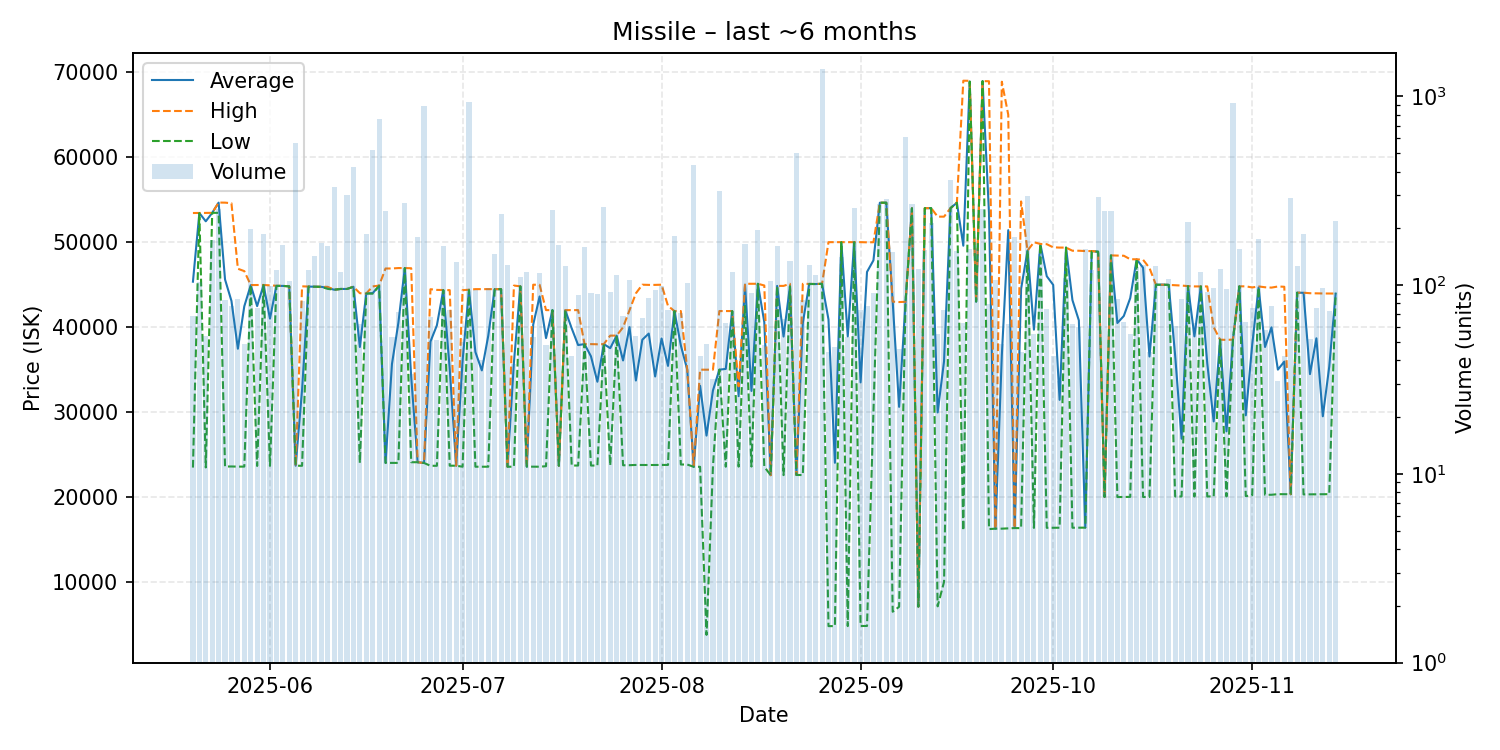

The table this chart was drawn from, first rows:
date, average, highest, lowest, order_count, volume
2025-05-20, 45347, 53430, 23470, 44, 69
2025-05-21, 53430, 53430, 53420, 61, 104
2025-05-22, 52453, 53440, 23485, 34, 54
2025-05-23, 53450, 53450, 53450, 51, 173
2025-05-24, 54650, 54660, 53450, 47, 253
2025-05-25, 45607, 54650, 23590, 60, 83
2025-05-26, 43079, 54580, 23600, 56, 78
2025-05-27, 37458, 46870, 23580, 46, 84
2025-05-28, 42452, 46590, 23585, 41, 49
2025-05-29, 44930, 44950, 44920, 59, 199
2025-05-30, 42470, 44950, 23660, 64, 76
2025-05-31, 44950, 44960, 44950, 64, 187
2025-06-01, 40998, 44910, 23670, 67, 99
2025-06-02, 44850, 44870, 44850, 44, 121
2025-06-03, 44850, 44850, 44850, 55, 164
2025-06-04, 44800, 44800, 44800, 47, 105
2025-06-05, 23690, 23690, 23690, 46, 568
2025-06-06, 32629, 44800, 23680, 60, 82
2025-06-07, 44770, 44770, 44770, 48, 121
2025-06-08, 44750, 44750, 44750, 58, 142
2025-06-09, 44740, 44740, 44740, 48, 167
2025-06-10, 44615, 44740, 44500, 55, 162
2025-06-11, 44400, 44400, 44400, 58, 332
2025-06-12, 44490, 44490, 44490, 44, 118
2025-06-13, 44490, 44490, 44490, 57, 299
2025-06-14, 44750, 44750, 44750, 61, 424
2025-06-15, 37660, 43990, 24020, 48, 62
2025-06-16, 43960, 43960, 43960, 36, 186
2025-06-17, 44000, 44790, 43940, 56, 518
2025-06-18, 44860, 44890, 44850, 48, 762
2025-06-19, 24030, 46900, 24020, 44, 246
2025-06-20, 35652, 46900, 24020, 39, 53
2025-06-21, 40500, 46950, 24020, 54, 72
2025-06-22, 46950, 46950, 46950, 49, 273
2025-06-23, 34117, 46930, 24100, 26, 34
2025-06-24, 24100, 24100, 24100, 38, 179
2025-06-25, 24010, 24010, 24010, 50, 889
2025-06-26, 38299, 44460, 23680, 39, 68
2025-06-27, 40212, 44380, 23680, 36, 51
2025-06-28, 44360, 44360, 44360, 49, 162
2025-06-29, 35061, 44350, 23690, 50, 74
2025-06-30, 23690, 23690, 23690, 36, 132
2025-07-01, 36042, 44350, 23570, 39, 50
2025-07-02, 44400, 44400, 44360, 40, 935
2025-07-03, 37066, 44470, 23570, 47, 94
2025-07-04, 34907, 44470, 23570, 32, 40
2025-07-05, 38973, 44460, 23570, 54, 97
2025-07-06, 44460, 44460, 44460, 35, 147
2025-07-07, 44470, 44470, 44470, 37, 239
2025-07-08, 23570, 23570, 23570, 38, 128
2025-07-09, 35841, 44890, 23570, 32, 38
2025-07-10, 44800, 44800, 44800, 62, 111
2025-07-11, 23580, 23580, 23580, 42, 118
2025-07-12, 40290, 44990, 23580, 37, 53
2025-07-13, 43610, 44980, 23570, 54, 116
2025-07-14, 38707, 42000, 23630, 34, 48
2025-07-15, 42000, 42000, 42000, 42, 250
2025-07-16, 23680, 23680, 23680, 45, 164
2025-07-17, 41980, 42000, 41980, 33, 127
2025-07-18, 39856, 42000, 23710, 38, 42
... 119 more rows
